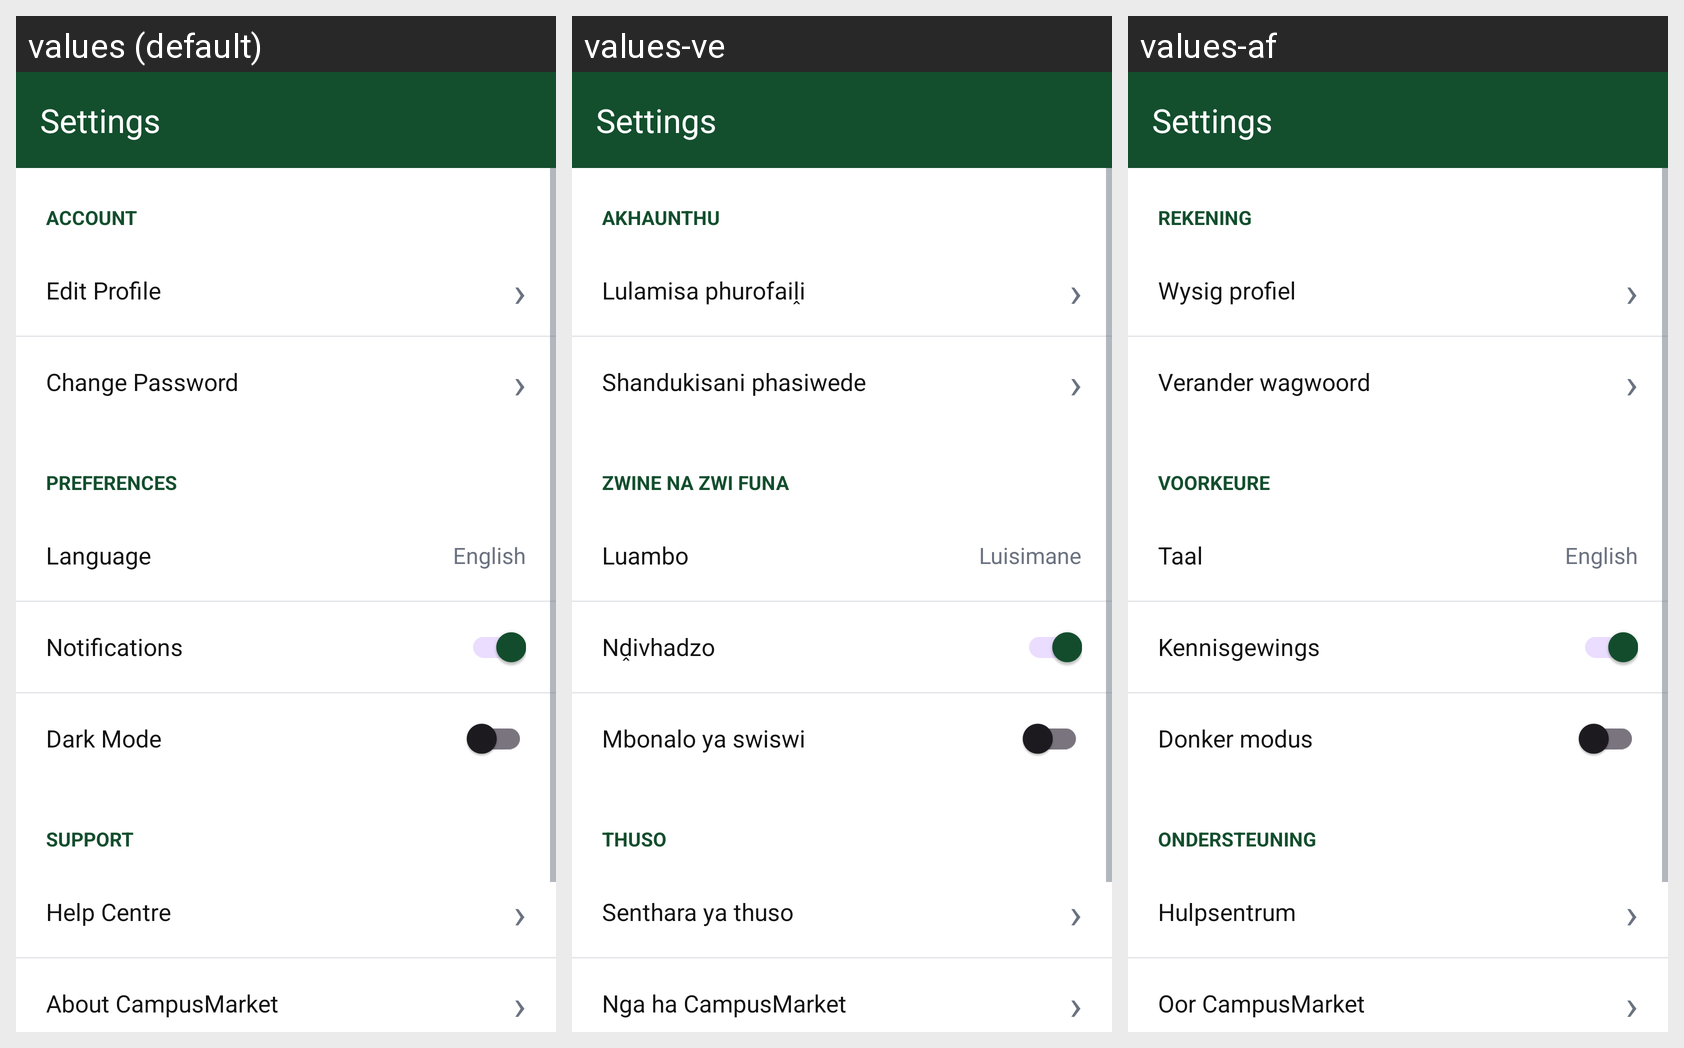

The same Android screen rendered under several of its app's locales, left to right. List the strings drawn on it with the default value and each locale's translation.
Android screen res/layout/activity_settings.xml rendered under 3 locales, left to right: values (default), values-ve, values-af. Device: Nexus 5 (rendered at 1080×1920; each locale shown at half size, 540×960, under a caption strip naming it); theme Theme.CampusMarket.
Strings drawn on this screen, with the default value and each locale's value (text and hints the layout hard-codes, and strings that could not be matched under every locale, appear in the picture but are not listed):

account_heading
  values: ACCOUNT
  values-ve: AKHAUNTHU
  values-af: REKENING

edit_profile
  values: Edit Profile
  values-ve: Lulamisa phurofaiḽi
  values-af: Wysig profiel

change_password
  values: Change Password
  values-ve: Shandukisani phasiwede
  values-af: Verander wagwoord

preferences_heading
  values: PREFERENCES
  values-ve: ZWINE NA ZWI FUNA
  values-af: VOORKEURE

language
  values: Language
  values-ve: Luambo
  values-af: Taal

english
  values: English
  values-ve: Luisimane
  values-af: English

notifications
  values: Notifications
  values-ve: Nḓivhadzo
  values-af: Kennisgewings

dark_mode
  values: Dark Mode
  values-ve: Mbonalo ya swiswi
  values-af: Donker modus

support_heading
  values: SUPPORT
  values-ve: THUSO
  values-af: ONDERSTEUNING

help_centre
  values: Help Centre
  values-ve: Senthara ya thuso
  values-af: Hulpsentrum

about_campus_market
  values: About CampusMarket
  values-ve: Nga ha CampusMarket
  values-af: Oor CampusMarket
